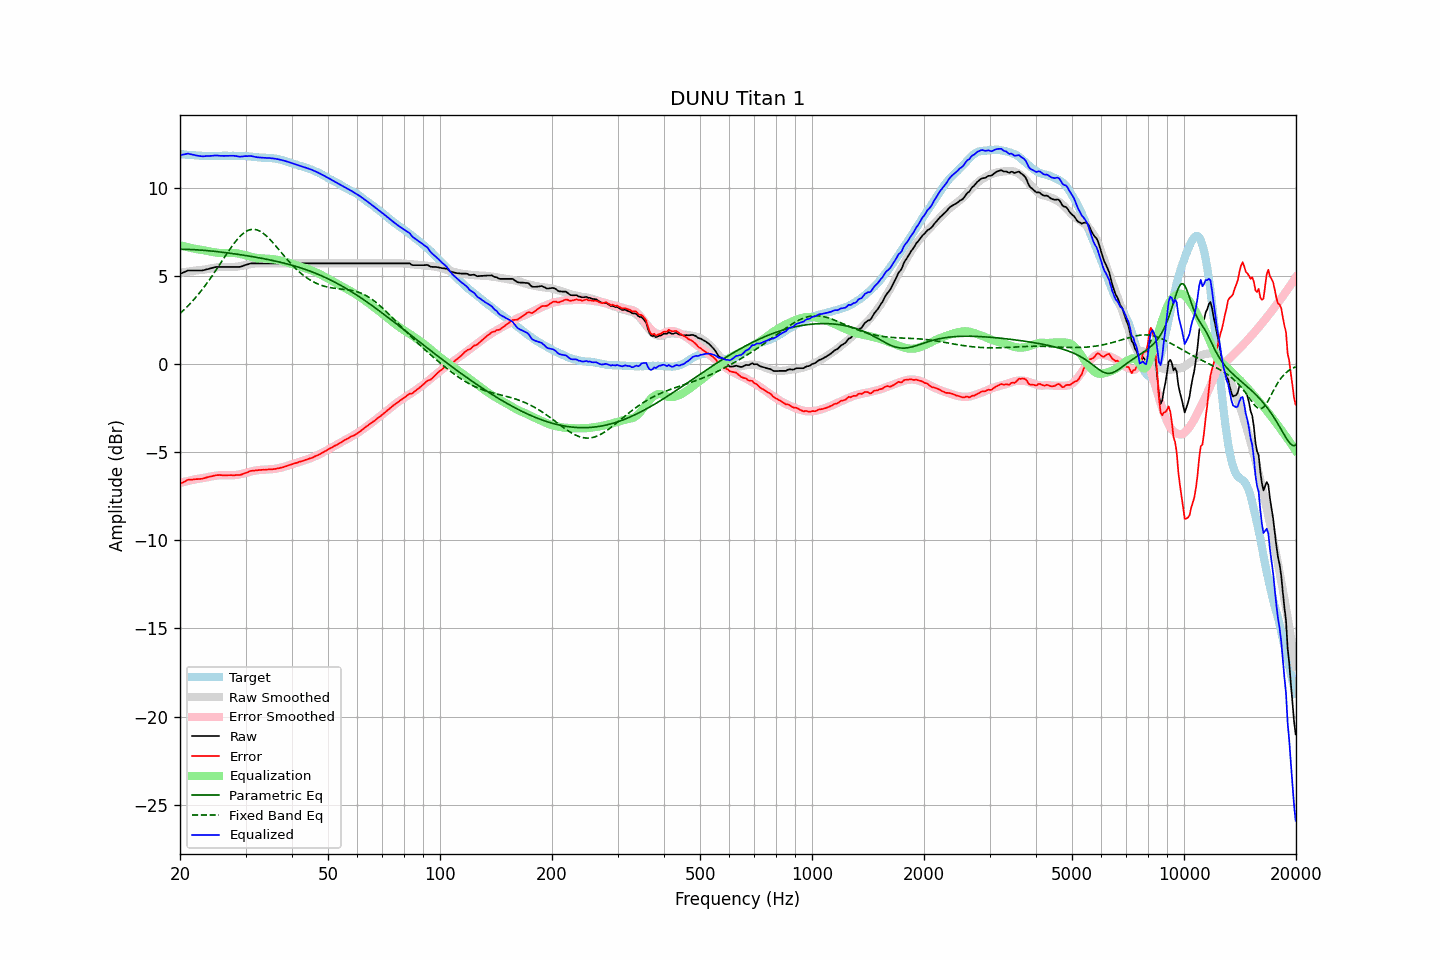

The table this chart was drawn from, first rows:
frequency, raw, error, smoothed, error_smoothed, equalization, parametric_eq, fixed_band_eq, equalized_raw, equalized_smoothed, target
20.00, 5.12, -6.81, 5.18, -6.74, 6.74, 6.52, 2.88, 11.86, 11.93, 11.92
20.20, 5.16, -6.76, 5.20, -6.72, 6.72, 6.52, 2.96, 11.87, 11.91, 11.91
20.40, 5.20, -6.70, 5.21, -6.70, 6.70, 6.52, 3.04, 11.89, 11.90, 11.90
20.61, 5.23, -6.67, 5.22, -6.67, 6.67, 6.51, 3.13, 11.91, 11.90, 11.90
20.81, 5.28, -6.60, 5.23, -6.65, 6.65, 6.51, 3.22, 11.93, 11.89, 11.88
21.02, 5.32, -6.56, 5.25, -6.63, 6.63, 6.51, 3.31, 11.94, 11.88, 11.88
21.23, 5.32, -6.55, 5.26, -6.61, 6.61, 6.51, 3.40, 11.92, 11.87, 11.87
21.44, 5.32, -6.56, 5.27, -6.59, 6.59, 6.50, 3.50, 11.90, 11.86, 11.88
21.66, 5.32, -6.55, 5.29, -6.57, 6.57, 6.50, 3.60, 11.88, 11.86, 11.87
21.87, 5.32, -6.54, 5.30, -6.55, 6.55, 6.49, 3.70, 11.86, 11.85, 11.85
22.09, 5.32, -6.53, 5.31, -6.53, 6.53, 6.49, 3.81, 11.84, 11.84, 11.84
22.31, 5.32, -6.53, 5.33, -6.51, 6.51, 6.48, 3.91, 11.83, 11.84, 11.84
22.54, 5.32, -6.52, 5.33, -6.50, 6.50, 6.48, 4.03, 11.81, 11.83, 11.83
22.76, 5.32, -6.51, 5.34, -6.49, 6.49, 6.47, 4.14, 11.80, 11.83, 11.83
22.99, 5.32, -6.50, 5.35, -6.47, 6.47, 6.46, 4.26, 11.79, 11.82, 11.82
23.22, 5.34, -6.47, 5.36, -6.46, 6.46, 6.45, 4.37, 11.79, 11.82, 11.81
23.45, 5.37, -6.45, 5.38, -6.44, 6.44, 6.45, 4.50, 11.81, 11.82, 11.82
23.69, 5.39, -6.42, 5.39, -6.42, 6.42, 6.44, 4.62, 11.81, 11.81, 11.81
23.92, 5.41, -6.40, 5.41, -6.40, 6.40, 6.43, 4.75, 11.81, 11.81, 11.80
24.16, 5.44, -6.38, 5.43, -6.38, 6.38, 6.42, 4.88, 11.82, 11.81, 11.81
24.40, 5.46, -6.36, 5.45, -6.37, 6.37, 6.41, 5.01, 11.82, 11.81, 11.82
24.65, 5.49, -6.33, 5.46, -6.35, 6.35, 6.40, 5.14, 11.83, 11.81, 11.82
24.89, 5.51, -6.31, 5.48, -6.33, 6.33, 6.39, 5.28, 11.84, 11.81, 11.82
25.14, 5.52, -6.30, 5.49, -6.32, 6.32, 6.38, 5.42, 11.84, 11.82, 11.82
25.39, 5.52, -6.30, 5.50, -6.31, 6.31, 6.37, 5.56, 11.83, 11.82, 11.81
25.65, 5.52, -6.30, 5.51, -6.31, 6.31, 6.36, 5.69, 11.82, 11.82, 11.81
25.91, 5.52, -6.30, 5.52, -6.30, 6.30, 6.35, 5.83, 11.82, 11.82, 11.82
26.16, 5.52, -6.31, 5.52, -6.30, 6.30, 6.34, 5.97, 11.82, 11.82, 11.83
26.43, 5.52, -6.31, 5.52, -6.30, 6.30, 6.33, 6.11, 11.82, 11.82, 11.83
26.69, 5.52, -6.31, 5.52, -6.31, 6.31, 6.32, 6.25, 11.82, 11.82, 11.82
26.96, 5.52, -6.31, 5.51, -6.31, 6.31, 6.31, 6.39, 11.82, 11.82, 11.82
27.23, 5.52, -6.30, 5.51, -6.31, 6.31, 6.29, 6.52, 11.82, 11.82, 11.82
27.50, 5.52, -6.30, 5.51, -6.31, 6.31, 6.28, 6.65, 11.83, 11.82, 11.82
27.77, 5.52, -6.31, 5.51, -6.31, 6.31, 6.27, 6.77, 11.82, 11.82, 11.82
28.05, 5.52, -6.31, 5.52, -6.30, 6.30, 6.26, 6.89, 11.82, 11.82, 11.82
28.33, 5.52, -6.29, 5.53, -6.29, 6.29, 6.24, 7.01, 11.81, 11.82, 11.81
28.62, 5.52, -6.29, 5.54, -6.28, 6.28, 6.23, 7.12, 11.79, 11.82, 11.81
28.90, 5.52, -6.30, 5.55, -6.26, 6.26, 6.22, 7.22, 11.78, 11.81, 11.81
29.19, 5.54, -6.27, 5.57, -6.24, 6.24, 6.20, 7.31, 11.78, 11.81, 11.81
29.48, 5.57, -6.24, 5.59, -6.22, 6.22, 6.19, 7.39, 11.78, 11.81, 11.81
29.78, 5.60, -6.20, 5.61, -6.20, 6.20, 6.17, 7.46, 11.80, 11.80, 11.80
30.08, 5.63, -6.17, 5.62, -6.17, 6.17, 6.16, 7.52, 11.81, 11.80, 11.81
30.38, 5.66, -6.14, 5.64, -6.15, 6.15, 6.14, 7.57, 11.80, 11.79, 11.80
30.68, 5.69, -6.10, 5.66, -6.12, 6.12, 6.13, 7.61, 11.81, 11.78, 11.78
30.99, 5.72, -6.06, 5.68, -6.10, 6.10, 6.11, 7.63, 11.81, 11.77, 11.78
31.30, 5.72, -6.05, 5.69, -6.08, 6.08, 6.10, 7.65, 11.79, 11.77, 11.76
31.61, 5.72, -6.04, 5.70, -6.06, 6.06, 6.08, 7.65, 11.77, 11.76, 11.76
31.93, 5.72, -6.03, 5.71, -6.04, 6.04, 6.07, 7.63, 11.75, 11.75, 11.75
32.24, 5.72, -6.03, 5.72, -6.02, 6.02, 6.05, 7.61, 11.74, 11.74, 11.74
32.57, 5.72, -6.01, 5.72, -6.01, 6.01, 6.03, 7.58, 11.73, 11.74, 11.73
32.89, 5.72, -6.01, 5.72, -6.01, 6.01, 6.02, 7.53, 11.72, 11.73, 11.72
33.22, 5.72, -6.00, 5.72, -6.00, 6.00, 6.00, 7.47, 11.72, 11.72, 11.72
33.55, 5.72, -6.00, 5.72, -6.00, 6.00, 5.98, 7.41, 11.71, 11.72, 11.71
33.89, 5.72, -6.00, 5.72, -5.99, 5.99, 5.97, 7.33, 11.71, 11.71, 11.72
34.23, 5.72, -5.98, 5.72, -5.99, 5.99, 5.95, 7.25, 11.70, 11.70, 11.70
34.57, 5.72, -5.98, 5.72, -5.98, 5.98, 5.93, 7.16, 11.70, 11.70, 11.69
34.92, 5.72, -5.97, 5.72, -5.98, 5.98, 5.91, 7.07, 11.69, 11.69, 11.69
35.27, 5.72, -5.98, 5.72, -5.97, 5.97, 5.89, 6.97, 11.68, 11.68, 11.69
35.62, 5.72, -5.96, 5.72, -5.96, 5.96, 5.87, 6.87, 11.67, 11.67, 11.67
35.97, 5.72, -5.95, 5.72, -5.94, 5.94, 5.85, 6.77, 11.66, 11.66, 11.67
... 635 more rows
